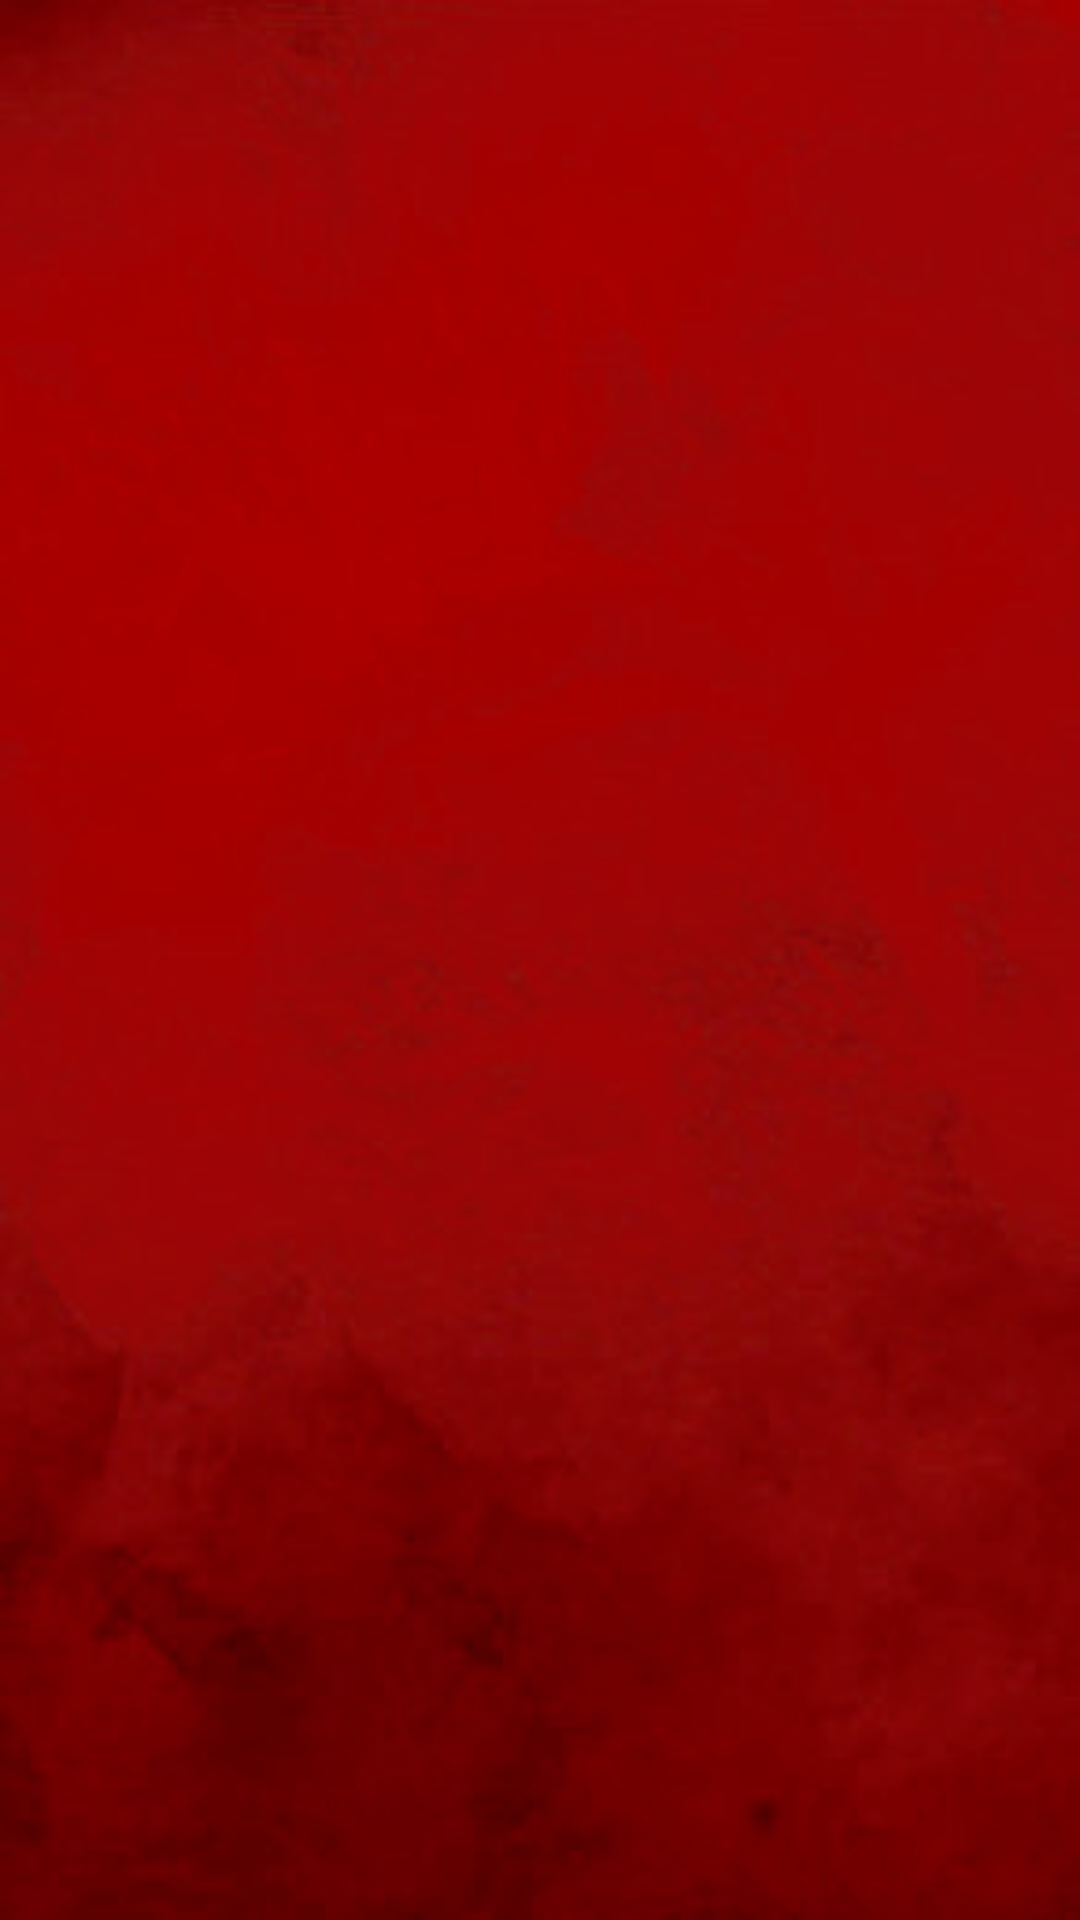

Here is an Android app screen rendered from its layout file. Give the layout XML and the strings, colors and styles it references.
<!-- AndroidManifest.xml: application theme AppTheme -->
<!-- res/layout/activity_view_news_content.xml -->
<?xml version="1.0" encoding="utf-8"?>
<androidx.constraintlayout.widget.ConstraintLayout xmlns:android="http://schemas.android.com/apk/res/android"
    xmlns:app="http://schemas.android.com/apk/res-auto"
    xmlns:tools="http://schemas.android.com/tools"
    android:layout_width="match_parent"
    android:layout_height="match_parent"
    android:background="@drawable/main"
    tools:context=".ViewNewsContent">

    <ListView
        android:id="@+id/lvSavedNews"
        android:layout_width="match_parent"
        android:layout_height="match_parent"

        android:cacheColorHint="#000000"
        android:textStyle="bold|italic" />
</androidx.constraintlayout.widget.ConstraintLayout>
<!-- resources referenced by this layout -->
<resources>
  <!-- drawable main: jpg bitmap (drawable, 15581 bytes) -->
  <style name="AppTheme" parent="Theme.AppCompat.Light.NoActionBar">
          
          <item name="colorPrimary">@color/colorPrimary</item>
          <item name="colorPrimaryDark">@color/colorPrimaryDark</item>
          <item name="colorAccent">@color/colorAccent</item>
          
      </style>
  <color name="colorPrimary">#008577</color>
  <color name="colorPrimaryDark">#00574B</color>
  <color name="colorAccent">#D81B60</color>
</resources>
